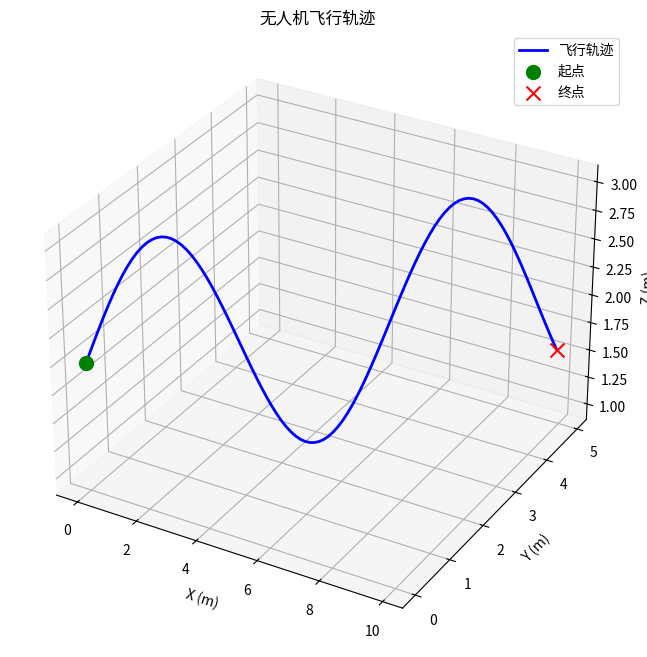

The script that saved this image:
# -*- coding: utf-8 -*-
"""
飞行数据记录器
记录和分析无人机飞行数据
"""

import numpy as np
import time
import json
from datetime import datetime
from typing import List, Dict, Optional


class FlightRecorder:
    """飞行数据记录器"""
    
    def __init__(self, save_dir: str = "flight_logs"):
        """
        初始化飞行记录器
        
        Args:
            save_dir: 数据保存目录
        """
        self.save_dir = save_dir
        self.is_recording = False
        self.start_time = None
        self.flight_data = []
        self.metadata = {}
        
        import os
        os.makedirs(save_dir, exist_ok=True)
    
    def start_recording(self, metadata: Optional[Dict] = None):
        """开始记录"""
        self.is_recording = True
        self.start_time = time.time()
        self.flight_data = []
        self.metadata = metadata or {}
        print("📊 开始记录飞行数据...")
    
    def stop_recording(self):
        """停止记录"""
        self.is_recording = False
        duration = time.time() - self.start_time if self.start_time else 0
        print(f"⏹ 停止记录，总时长：{duration:.1f}秒")
    
    def add_data_point(self, position: np.ndarray, velocity: np.ndarray, 
                       orientation: np.ndarray, **kwargs):
        """
        添加数据点
        
        Args:
            position: 位置 (x, y, z)
            velocity: 速度 (vx, vy, vz)
            orientation: 姿态 (roll, pitch, yaw)
            **kwargs: 其他数据
        """
        if not self.is_recording:
            return
        
        timestamp = time.time() - self.start_time
        
        data_point = {
            'timestamp': timestamp,
            'position': position.tolist() if hasattr(position, 'tolist') else list(position),
            'velocity': velocity.tolist() if hasattr(velocity, 'tolist') else list(velocity),
            'orientation': orientation.tolist() if hasattr(orientation, 'tolist') else list(orientation),
            **kwargs
        }
        
        self.flight_data.append(data_point)
    
    def get_statistics(self) -> Dict:
        """获取飞行统计信息"""
        if not self.flight_data:
            return {}
        
        positions = np.array([d['position'] for d in self.flight_data])
        velocities = np.array([d['velocity'] for d in self.flight_data])
        
        stats = {
            'total_points': len(self.flight_data),
            'duration': self.flight_data[-1]['timestamp'] - self.flight_data[0]['timestamp'],
            'max_altitude': float(positions[:, 2].max()),
            'avg_altitude': float(positions[:, 2].mean()),
            'max_speed': float(np.linalg.norm(velocities, axis=1).max()),
            'avg_speed': float(np.linalg.norm(velocities, axis=1).mean()),
            'total_distance': self._calculate_distance(positions)
        }
        
        return stats
    
    def _calculate_distance(self, positions: np.ndarray) -> float:
        """计算总飞行距离"""
        total = 0.0
        for i in range(len(positions) - 1):
            total += np.linalg.norm(positions[i+1] - positions[i])
        return float(total)
    
    def save_to_npy(self, filename: Optional[str] = None) -> str:
        """保存为 NPY 格式"""
        if not filename:
            timestamp = datetime.now().strftime("%Y%m%d_%H%M%S")
            filename = f"{self.save_dir}/flight_{timestamp}.npy"
        
        np.save(filename, self.flight_data)
        print(f"✅ 数据已保存：{filename}")
        return filename
    
    def save_to_csv(self, filename: Optional[str] = None) -> str:
        """保存为 CSV 格式"""
        if not filename:
            timestamp = datetime.now().strftime("%Y%m%d_%H%M%S")
            filename = f"{self.save_dir}/flight_{timestamp}.csv"
        
        try:
            import pandas as pd
            df = pd.DataFrame(self.flight_data)
            
            # 展开嵌套的列表
            for col in ['position', 'velocity', 'orientation']:
                if col in df.columns:
                    expanded = pd.DataFrame(df[col].tolist(), 
                                           columns=[f'{col}_x', f'{col}_y', f'{col}_z'])
                    df = pd.concat([df.drop(col, axis=1), expanded], axis=1)
            
            df.to_csv(filename, index=False)
            print(f"✅ CSV 已保存：{filename}")
        except ImportError:
            print("⚠️ 未安装 pandas，使用 JSON 格式保存")
            return self.save_to_json(filename.replace('.csv', '.json'))
        
        return filename
    
    def save_to_json(self, filename: Optional[str] = None) -> str:
        """保存为 JSON 格式"""
        if not filename:
            timestamp = datetime.now().strftime("%Y%m%d_%H%M%S")
            filename = f"{self.save_dir}/flight_{timestamp}.json"
        
        data = {
            'metadata': self.metadata,
            'statistics': self.get_statistics(),
            'data': self.flight_data
        }
        
        with open(filename, 'w', encoding='utf-8') as f:
            json.dump(data, f, indent=2, ensure_ascii=False)
        
        print(f"✅ JSON 已保存：{filename}")
        return filename
    
    def plot_trajectory(self, save_path: Optional[str] = None):
        """绘制飞行轨迹"""
        try:
            import matplotlib.pyplot as plt
            from mpl_toolkits.mplot3d import Axes3D
            
            if not self.flight_data:
                print("⚠️ 没有数据可绘制")
                return
            
            positions = np.array([d['position'] for d in self.flight_data])
            
            fig = plt.figure(figsize=(10, 8))
            ax = fig.add_subplot(111, projection='3d')
            
            # 绘制轨迹
            ax.plot(positions[:, 0], positions[:, 1], positions[:, 2], 
                   'b-', linewidth=2, label='飞行轨迹')
            
            # 标记起点和终点
            ax.scatter(positions[0, 0], positions[0, 1], positions[0, 2],
                      c='green', s=100, label='起点', marker='o')
            ax.scatter(positions[-1, 0], positions[-1, 1], positions[-1, 2],
                      c='red', s=100, label='终点', marker='x')
            
            ax.set_xlabel('X (m)')
            ax.set_ylabel('Y (m)')
            ax.set_zlabel('Z (m)')
            ax.set_title('无人机飞行轨迹')
            ax.legend()
            
            if save_path:
                plt.savefig(save_path, dpi=150)
                print(f"✅ 轨迹图已保存：{save_path}")
            else:
                plt.show()
                
        except ImportError:
            print("⚠️ 未安装 matplotlib，无法绘制轨迹")


def test_flight_recorder():
    """测试飞行记录器"""
    print("=" * 60)
    print("飞行记录器测试")
    print("=" * 60)
    
    recorder = FlightRecorder()
    
    # 模拟飞行数据
    recorder.start_recording({'pilot': 'test', 'mode': 'simulation'})
    
    for t in range(100):
        position = np.array([t * 0.1, t * 0.05, 2.0 + np.sin(t * 0.1)])
        velocity = np.array([0.1, 0.05, np.cos(t * 0.1) * 0.1])
        orientation = np.array([0.0, 0.0, t * 0.01])
        
        recorder.add_data_point(position, velocity, orientation)
        time.sleep(0.01)
    
    recorder.stop_recording()
    
    # 获取统计信息
    stats = recorder.get_statistics()
    print("\n飞行统计:")
    for key, value in stats.items():
        print(f"  {key}: {value:.2f}" if isinstance(value, float) else f"  {key}: {value}")
    
    # 保存数据
    recorder.save_to_npy()
    recorder.save_to_csv()
    recorder.save_to_json()
    
    # 绘制轨迹
    recorder.plot_trajectory(save_path="flight_trajectory.png")
    
    print("\n✅ 测试完成！")


if __name__ == "__main__":
    test_flight_recorder()
